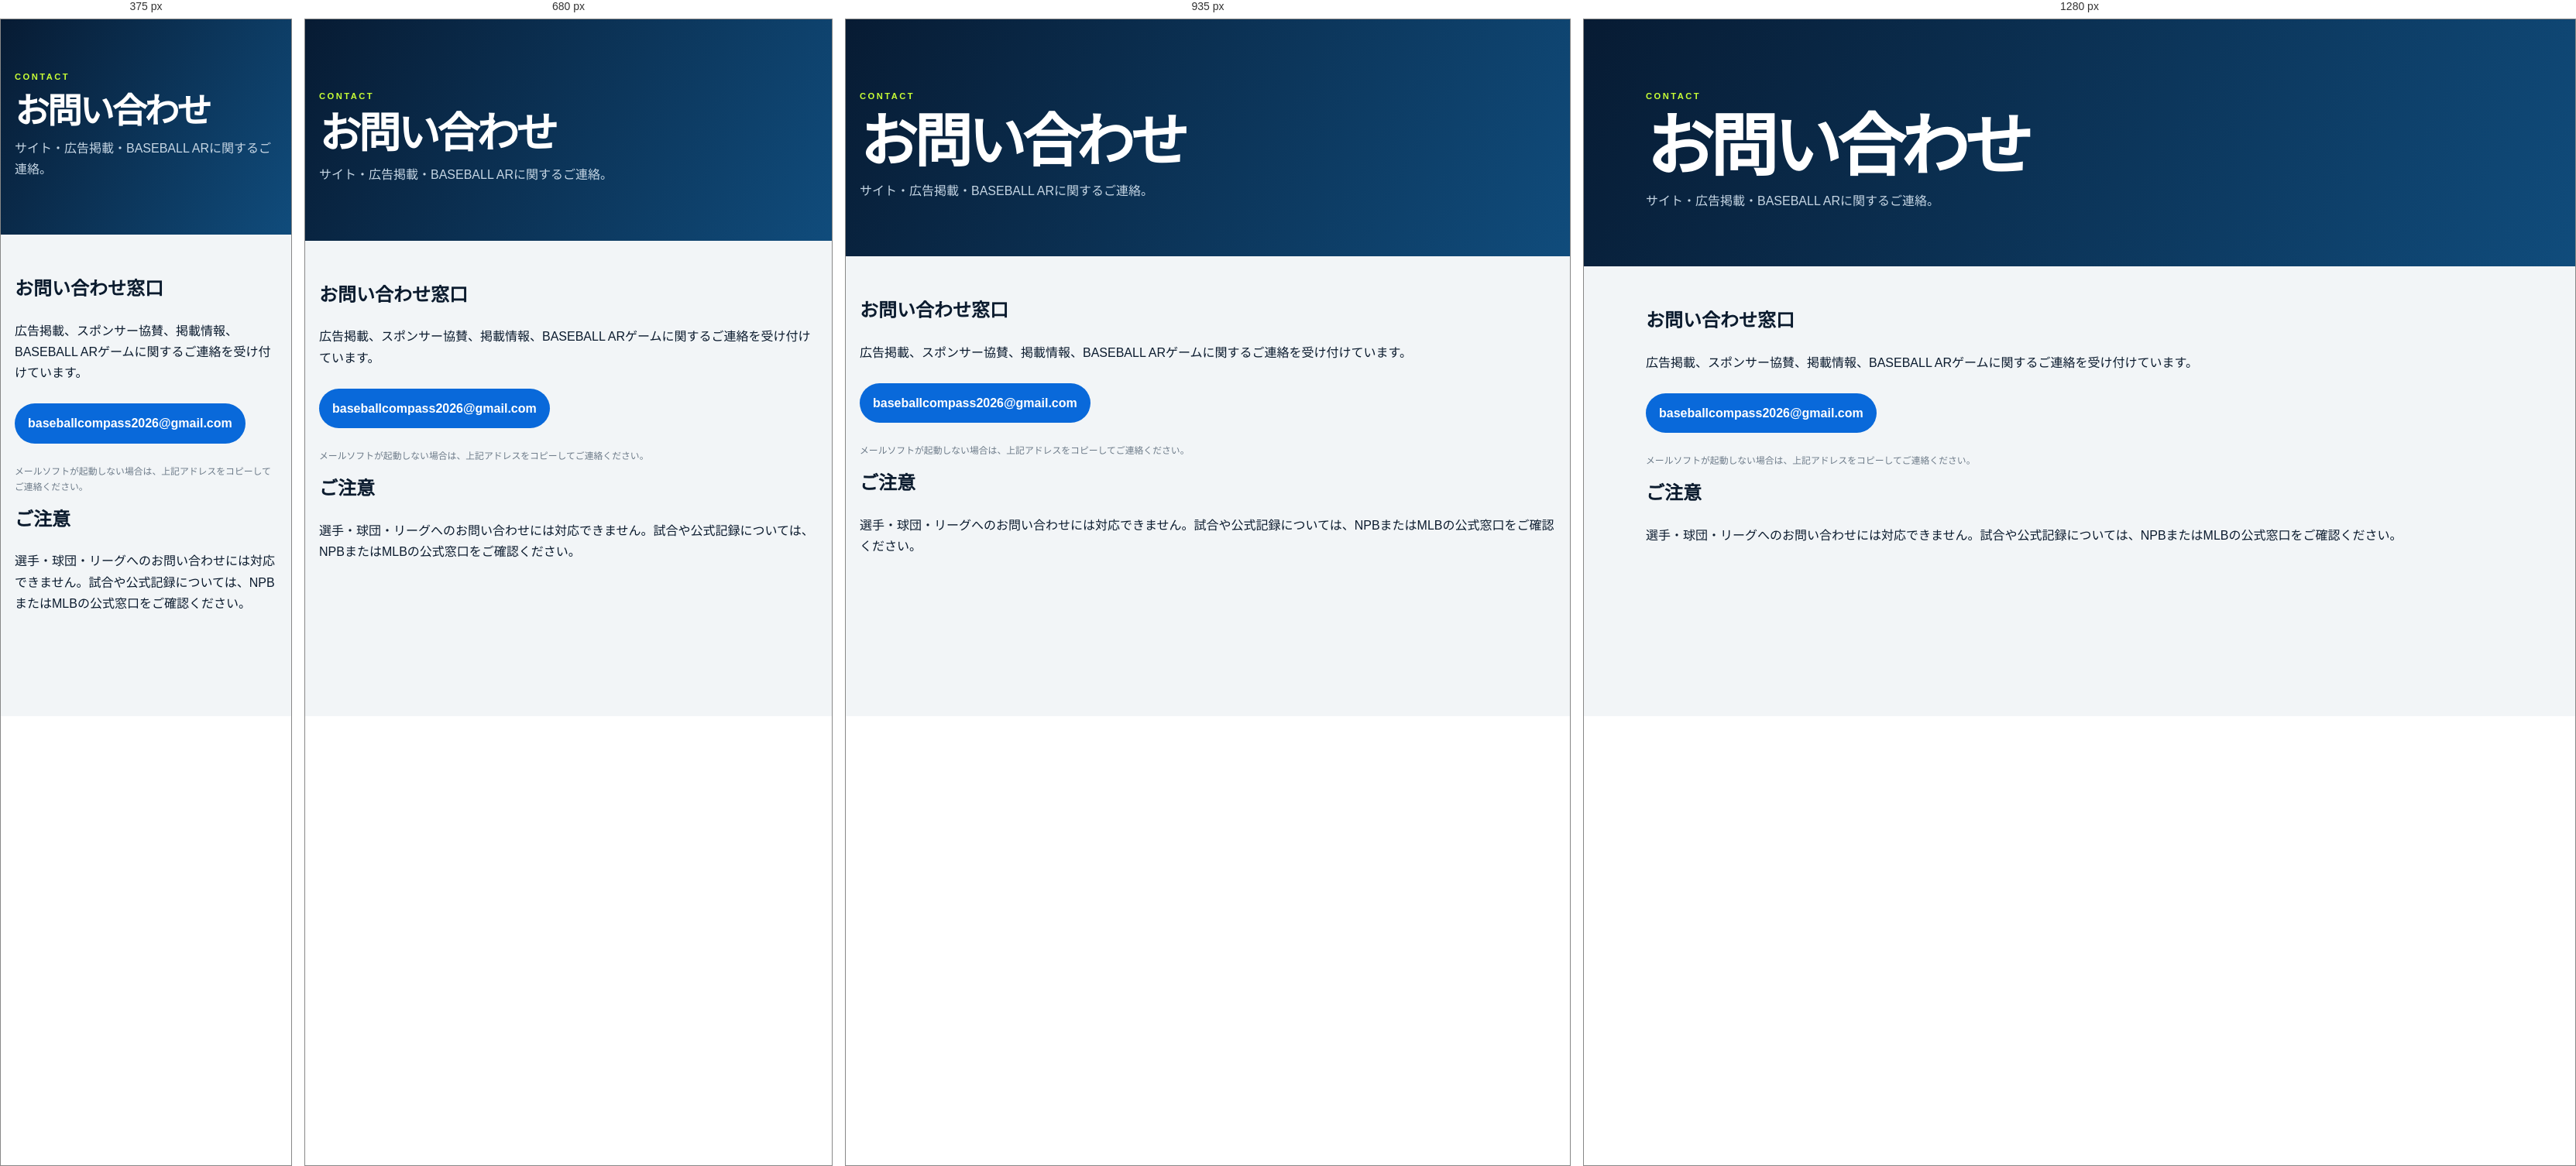
Rendered at 375 px, 680 px, 935 px and 1280 px, left to right.

<!-- file: index.html -->
<!doctype html><html lang="ja"><head><meta charset="utf-8"><meta name="viewport" content="width=device-width,initial-scale=1"><title>お問い合わせ | BASEBALL COMPASS</title><meta name="description" content="BASEBALL COMPASSへのお問い合わせ、広告掲載、BASEBALL ARゲームに関するご連絡窓口です。"><meta name="robots" content="index,follow"><link rel="canonical" href="https://baseball-compass.pages.dev/contact/"><meta property="og:type" content="website"><meta property="og:title" content="お問い合わせ | BASEBALL COMPASS"><meta property="og:description" content="サイト・広告掲載・BASEBALL ARに関するお問い合わせ窓口。"><meta property="og:url" content="https://baseball-compass.pages.dev/contact/"><link rel="icon" href="/assets/favicon.svg"><link rel="stylesheet" href="/assets/style.css?v=20260730-seo-pwa1"></head><body data-page="contact"><a class="skip" href="#main">本文へ</a><div data-header></div><main id="main"><section class="page-hero"><div class="container"><p class="eyebrow">CONTACT</p><h1>お問い合わせ</h1><p class="lead">サイト・広告掲載・BASEBALL ARに関するご連絡。</p></div></section><section class="section container legal-wrap"><article class="legal-card"><h2>お問い合わせ窓口</h2><p>広告掲載、スポンサー協賛、掲載情報、BASEBALL ARゲームに関するご連絡を受け付けています。</p><a class="contact-link" href="mailto:baseballcompass2026@gmail.com">baseballcompass2026@gmail.com</a><p class="source-note">メールソフトが起動しない場合は、上記アドレスをコピーしてご連絡ください。</p></article><article class="legal-card"><h2>ご注意</h2><p>選手・球団・リーグへのお問い合わせには対応できません。試合や公式記録については、NPBまたはMLBの公式窓口をご確認ください。</p></article></section></main><div data-footer></div><script src="/assets/app.js?v=20260731-footer1"></script><script async src="https://adm.shinobi.jp/st/auto.js" data-admax-id="1e9609e339e8abfbfab395f7ecde0a54"></script>
</body></html>

/* @media block from style.css */
@media(min-width:720px){.portal-grid{grid-template-columns:repeat(3,1fr)}.qr-section{grid-template-columns:1fr auto}.quick-links{grid-template-columns:repeat(3,1fr)}.product-grid{grid-template-columns:repeat(3,1fr)}.grid.two{grid-template-columns:repeat(2,1fr)}}

/* @media block from style.css */
@media(max-width:640px){.brand span{display:none}.nav{padding-right:8px}.hero{min-height:560px}.portal-section{margin-top:-30px}.qr-section{padding:30px 22px}.page-hero{padding-top:65px}.teams{gap:7px}.teams strong{font-size:.82rem}.versus{min-width:55px}.data-head{align-items:flex-start;flex-direction:column}}

/* @media block from style.css */
@media(min-width:720px){.npb-panel{grid-template-columns:.8fr 1.2fr;align-items:center}.npb-link-grid{grid-template-columns:repeat(2,1fr)}}

/* @media block from style.css */
@media(min-width:820px){.division-grid{grid-template-columns:repeat(2,minmax(0,1fr))}.leader-grid{grid-template-columns:repeat(3,minmax(0,1fr))}}

/* @media block from style.css */
@media(min-width:760px){.metric-grid{grid-template-columns:repeat(2,minmax(0,1fr))}}

/* @media block from style.css */
@media(min-width:1060px){.metric-grid{grid-template-columns:repeat(3,minmax(0,1fr))}}

/* @media block from style.css */
@media(min-width:720px){.news-grid{grid-template-columns:repeat(2,minmax(0,1fr))}.home-news .news-group:first-child .news-grid{grid-template-columns:repeat(2,minmax(0,1fr))}}

/* @media block from style.css */
@media(min-width:1050px){.news-grid{grid-template-columns:repeat(3,minmax(0,1fr))}.home-news .news-group:first-child .news-grid{grid-template-columns:repeat(4,minmax(0,1fr))}}

/* @media block from style.css */
@media(max-width:640px){.home-news-head{align-items:flex-start;flex-direction:column}.home-news-head>a{align-self:flex-start}}

/* @media block from style.css */
@media(min-width:720px){.favorite-section{grid-template-columns:1fr auto}.site-footer .footer-grid{grid-template-columns:1.5fr repeat(3,1fr)}}